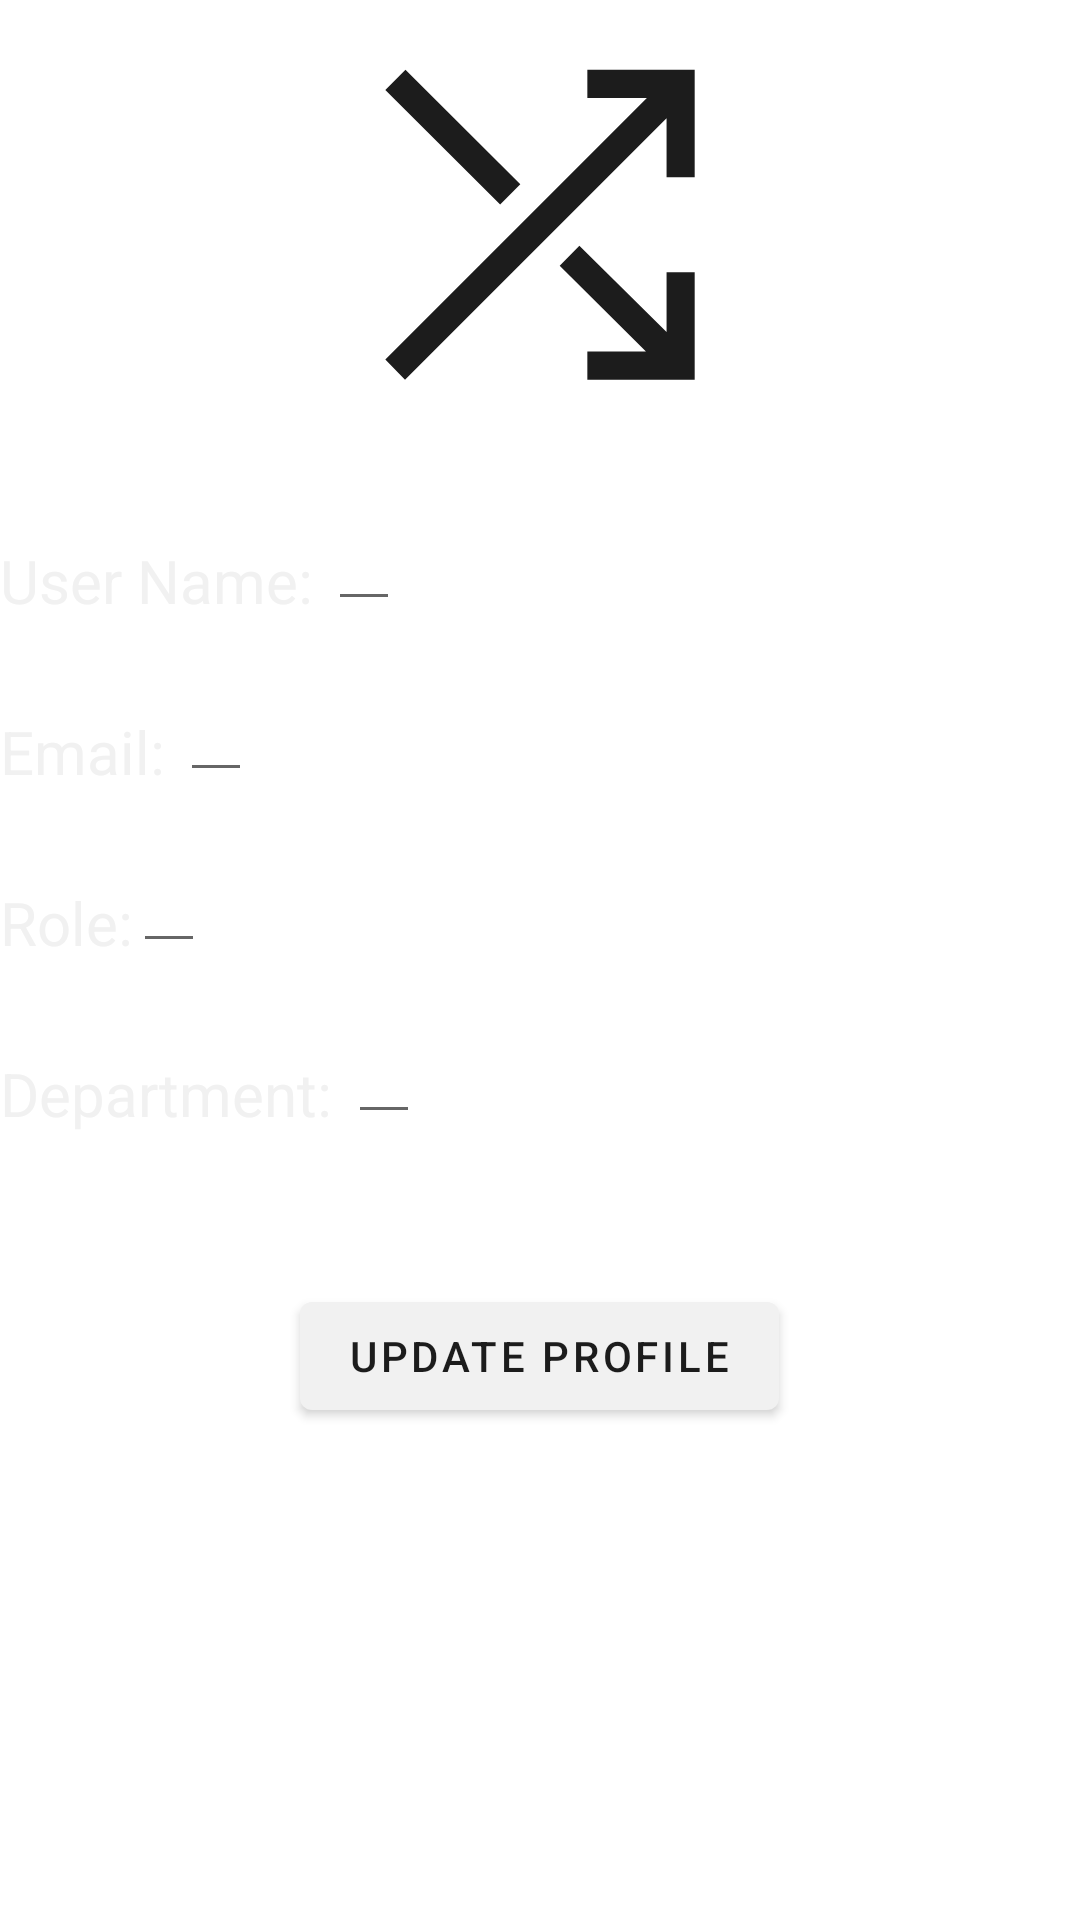

Here is an Android app screen rendered from its layout file. Give the layout XML and the strings, colors and styles it references.
<!-- AndroidManifest.xml: application theme Theme.BrightMinds -->
<!-- res/layout/activity_settings.xml -->
<RelativeLayout xmlns:android="http://schemas.android.com/apk/res/android"
    xmlns:tools="http://schemas.android.com/tools"
    android:layout_width="match_parent"
    android:layout_height="match_parent"
    tools:context="Controller.SettingsActivity">

    <ImageView
        android:layout_width="match_parent"
        android:layout_height="150dp"
        android:id="@+id/settings_picture_view"
        android:src="@drawable/shuffle"/>

    <TextView
        android:id="@+id/settings_username_display_view"
        android:layout_width="wrap_content"
        android:layout_height="wrap_content"
        android:layout_below="@+id/settings_picture_view"
        android:layout_marginTop="30dp"
        android:text="User Name: "
        android:textColor="@color/primary"
        android:textSize="20dp" />

    <EditText
        android:id="@+id/settings_username_edit_text_view"
        android:layout_width="wrap_content"
        android:layout_height="wrap_content"
        android:layout_alignBottom="@+id/settings_username_display_view"
        android:layout_marginBottom="0dp"
        android:layout_toEndOf="@+id/settings_username_display_view"
        android:text=""
        android:textColor="@color/primary"
        android:textSize="20dp"
        android:padding="12dp"
        android:inputType="text"
        android:maxLines="1"
        android:imeOptions="actionDone"
        android:cursorVisible="true"/>

    <TextView
        android:id="@+id/settings_email_display_view"
        android:layout_width="wrap_content"
        android:layout_height="wrap_content"
        android:layout_below="@+id/settings_username_display_view"
        android:text="Email: "
        android:textColor="@color/primary"
        android:textSize="20dp"
        android:layout_marginTop="30dp"/>

    <EditText
        android:id="@+id/settings_email_edit_text_view"
        android:layout_width="wrap_content"
        android:layout_height="wrap_content"
        android:layout_alignBottom="@+id/settings_email_display_view"
        android:layout_toEndOf="@+id/settings_email_display_view"
        android:text=""
        android:textColor="@color/primary"
        android:textSize="20dp"
        android:padding="12dp"
        android:inputType="text"
        android:maxLines="1"
        android:imeOptions="actionDone"/>


    <TextView
        android:id="@+id/settings_role_display_view"
        android:layout_width="wrap_content"
        android:layout_height="wrap_content"
        android:layout_below="@+id/settings_email_display_view"
        android:text="Role:"
        android:textColor="@color/primary"
        android:textSize="20dp"
        android:layout_marginTop="30dp"/>

    <EditText
        android:id="@+id/settings_role_edit_text_view"
        android:layout_width="wrap_content"
        android:layout_height="wrap_content"
        android:layout_alignBottom="@+id/settings_role_display_view"
        android:layout_toEndOf="@+id/settings_role_display_view"
        android:text=""
        android:textColor="@color/primary"
        android:textSize="20dp"
        android:padding="12dp"
        android:inputType="text"
        android:maxLines="1"
        android:imeOptions="actionDone"/>

    <TextView
        android:id="@+id/settings_department_display_view"
        android:layout_width="wrap_content"
        android:layout_height="wrap_content"
        android:layout_below="@+id/settings_role_display_view"
        android:text="Department: "
        android:textColor="@color/primary"
        android:textSize="20dp"
        android:layout_marginTop="30dp"/>

    <EditText
        android:id="@+id/settings_department_edit_text_view"
        android:layout_width="wrap_content"
        android:layout_height="wrap_content"
        android:layout_alignBottom="@+id/settings_department_display_view"
        android:layout_toEndOf="@+id/settings_department_display_view"
        android:text=""
        android:textColor="@color/primary"
        android:textSize="20dp"
        android:padding="12dp"
        android:inputType="text"
        android:maxLines="1"
        android:imeOptions="actionDone"/>

    <Button
        android:id="@+id/update_user_settings_view"
        android:layout_width="wrap_content"
        android:layout_height="wrap_content"
        android:layout_below="@+id/settings_department_display_view"
        android:text="Update Profile"
        android:textColor="@color/secondary"
        android:layout_marginTop="50dp"
        android:layout_centerHorizontal="true"/>

</RelativeLayout>
<!-- resources referenced by this layout -->
<resources>
  <color name="primary">#F1F1F1</color>
  <color name="secondary">#1C1C1C</color>
  <!-- drawable shuffle (drawable) -->
  <vector xmlns:android="http://schemas.android.com/apk/res/android"
      android:width="48dp"
      android:height="48dp"
      android:viewportWidth="960"
      android:viewportHeight="960"
      android:tint="@color/secondary">
    <path
        android:fillColor="@android:color/black"
        android:pathData="M581,810L581,750L706,750L522,567L564,524L750,708L750,581L810,581L810,810L581,810ZM192,810L150,767L708,209L581,209L581,149L810,149L810,378L750,378L750,252L192,810ZM395,436L150,192L193,149L438,393L395,436Z"/>
  </vector>
  <style name="Theme.BrightMinds" parent="Theme.MaterialComponents.DayNight.NoActionBar">
          
          <item name="colorPrimary">@color/primary</item>
          <item name="colorOnPrimary">@color/black</item>
          
          <item name="colorSecondary">@color/secondary</item>
          <item name="colorOnSecondary">@color/white</item>
          
          <item name="android:statusBarColor" tools:targetApi="l">?attr/colorPrimaryVariant</item>
          
      </style>
  <!-- not gathered from this repository: default colours our renderer supplied (Android Studio template values) -->
  <color name="black">#FF000000</color>
  <color name="white">#FFFFFFFF</color>
</resources>
